Run: headless pygame with SDL's dummy video driver; simulated clock (each Clock.tick advances the game by its frame time, no real sleeping); random seed 0; keys injected as events and as key.get_pressed() state; no mouse input.
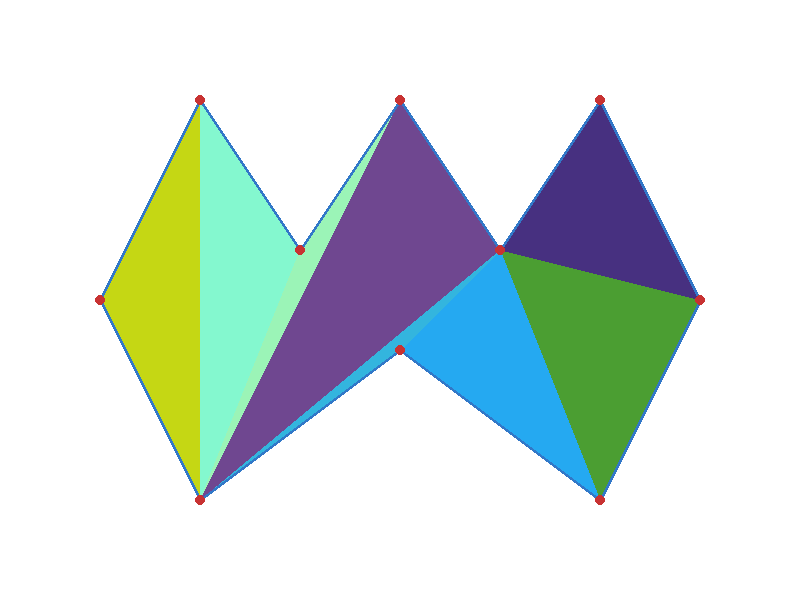
Frame 1 of 4 · flips 1–60 · no input
Frame 2 of 4 · flips 61–180 · tapped SPACE, RETURN · held RIGHT (→), D · screen unchanged from frame 1, image omitted
Frame 3 of 4 · flips 181–300 · held DOWN (↓), S · screen unchanged from frame 2, image omitted
Frame 4 of 4 · flips 301–420 · held LEFT (←), A, UP (↑), W · screen unchanged from frame 3, image omitted

The pygame program that drew these frames:

import pygame
import random

pygame.init()
screen = pygame.display.set_mode((800, 600))
clock = pygame.time.Clock()

def is_point_in_triangle(p, a, b, c):
    """Проверка, лежит ли точка p внутри треугольника abc"""

    def cross_product(p1, p2, p3):
        return (p1[0] - p3[0]) * (p2[1] - p3[1]) - (p2[0] - p3[0]) * (p1[1] - p3[1])

    d1 = cross_product(p, a, b)
    d2 = cross_product(p, b, c)
    d3 = cross_product(p, c, a)

    has_neg = (d1 < 0) or (d2 < 0) or (d3 < 0)
    has_pos = (d1 > 0) or (d2 > 0) or (d3 > 0)

    return not (has_neg and has_pos)


def is_convex(prev, curr, next_p):
    """Проверка, является ли вершина curr выпуклой"""

    val = (curr[0] - prev[0]) * (next_p[1] - curr[1]) - (curr[1] - prev[1]) * (next_p[0] - curr[0])
    return val > 0


def get_triangles_ear_clipping(polygon):
    """Алгоритм Ear Clipping"""

    vertices = list(polygon)
    triangles = []

    while len(vertices) > 3:
        ear_found = False
        for i in range(len(vertices)):
            prev = vertices[i - 1]
            curr = vertices[i]
            next_p = vertices[(i + 1) % len(vertices)]

            if is_convex(prev, curr, next_p):
                # внутри треугольника не должно быть других вершин
                is_ear = True
                for j in range(len(vertices)):
                    p = vertices[j]
                    if p in (prev, curr, next_p):
                        continue
                    if is_point_in_triangle(p, prev, curr, next_p):
                        is_ear = False
                        break

                if is_ear:
                    # нашли ухо - отрезаем
                    triangles.append((prev, curr, next_p))
                    vertices.pop(i)
                    ear_found = True
                    break

        if not ear_found:
            break

    # последний оставшийся треугольник
    if len(vertices) == 3:
        triangles.append(tuple(vertices))

    return triangles


polygon = [
    (100, 300), (200, 100), (300, 250), (400, 100),
    (500, 250), (600, 100), (700, 300), (600, 500),
    (400, 350), (200, 500)
]

triangulated_mesh = get_triangles_ear_clipping(polygon)

screen.fill((255, 255, 255))

for tri in triangulated_mesh:
    pygame.draw.polygon(
        screen,
        (random.randint(0, 255), random.randint(0, 255), random.randint(0, 255)),
        tri,
        0)

# контур
pygame.draw.polygon(screen, (50, 120, 200), polygon, 3)

for p in polygon:
    pygame.draw.circle(screen, (200, 50, 50), (int(p[0]), int(p[1])), 5)

run = True
while run:
    for event in pygame.event.get():
        if event.type == pygame.QUIT:
            run = False


    pygame.display.flip()
    clock.tick(30)

pygame.quit()
